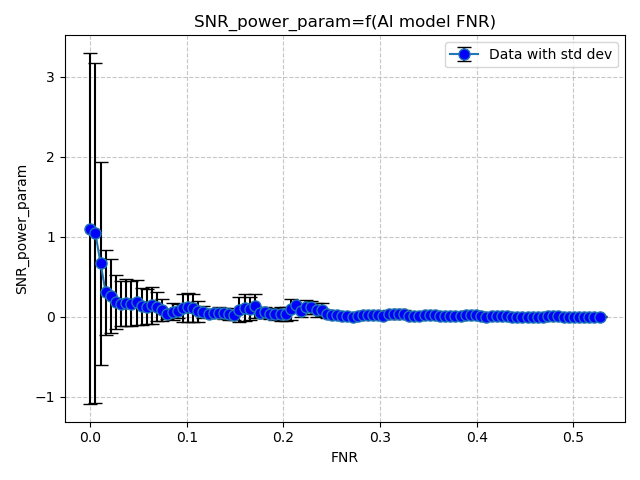

Data behind this chart, as committed beside it:
FNR, SNR_power_param
3.674129231372165e-05, 1.105
0.005361, 1.047
0.01068, 0.6704
0.01601, 0.3073
0.02133, 0.2626
0.02666, 0.1883
0.03198, 0.1669
0.0373, 0.1757
0.04263, 0.1644
0.04795, 0.1807
0.05328, 0.1323
0.0586, 0.1286
0.06393, 0.1448
0.06925, 0.1268
0.07457, 0.0835
0.0799, 0.03602
0.08522, 0.06538
0.09055, 0.0746
0.09587, 0.115
0.1012, 0.1204
0.1065, 0.1093
0.1118, 0.07079
0.1172, 0.05937
0.1225, 0.03624
0.1278, 0.05384
0.1331, 0.05382
0.1385, 0.04394
0.1438, 0.03896
0.1491, 0.02754
0.1544, 0.09186
0.1598, 0.1174
0.1651, 0.1048
0.1704, 0.1371
0.1757, 0.05406
0.1811, 0.06041
0.1864, 0.03144
0.1917, 0.03706
0.197, 0.03704
0.2023, 0.03838
0.2077, 0.09391
0.213, 0.1531
0.2183, 0.07857
0.2236, 0.1267
0.229, 0.1222
0.2343, 0.08205
0.2396, 0.09001
0.2449, 0.0371
0.2503, 0.02804
0.2556, 0.01999
0.2609, 0.01156
0.2662, 0.01093
0.2716, 0.003835
0.2769, 0.007396
0.2822, 0.0203
0.2875, 0.02349
0.2929, 0.02582
0.2982, 0.02067
0.3035, 0.01581
0.3088, 0.03191
0.3142, 0.03302
... 40 more rows
